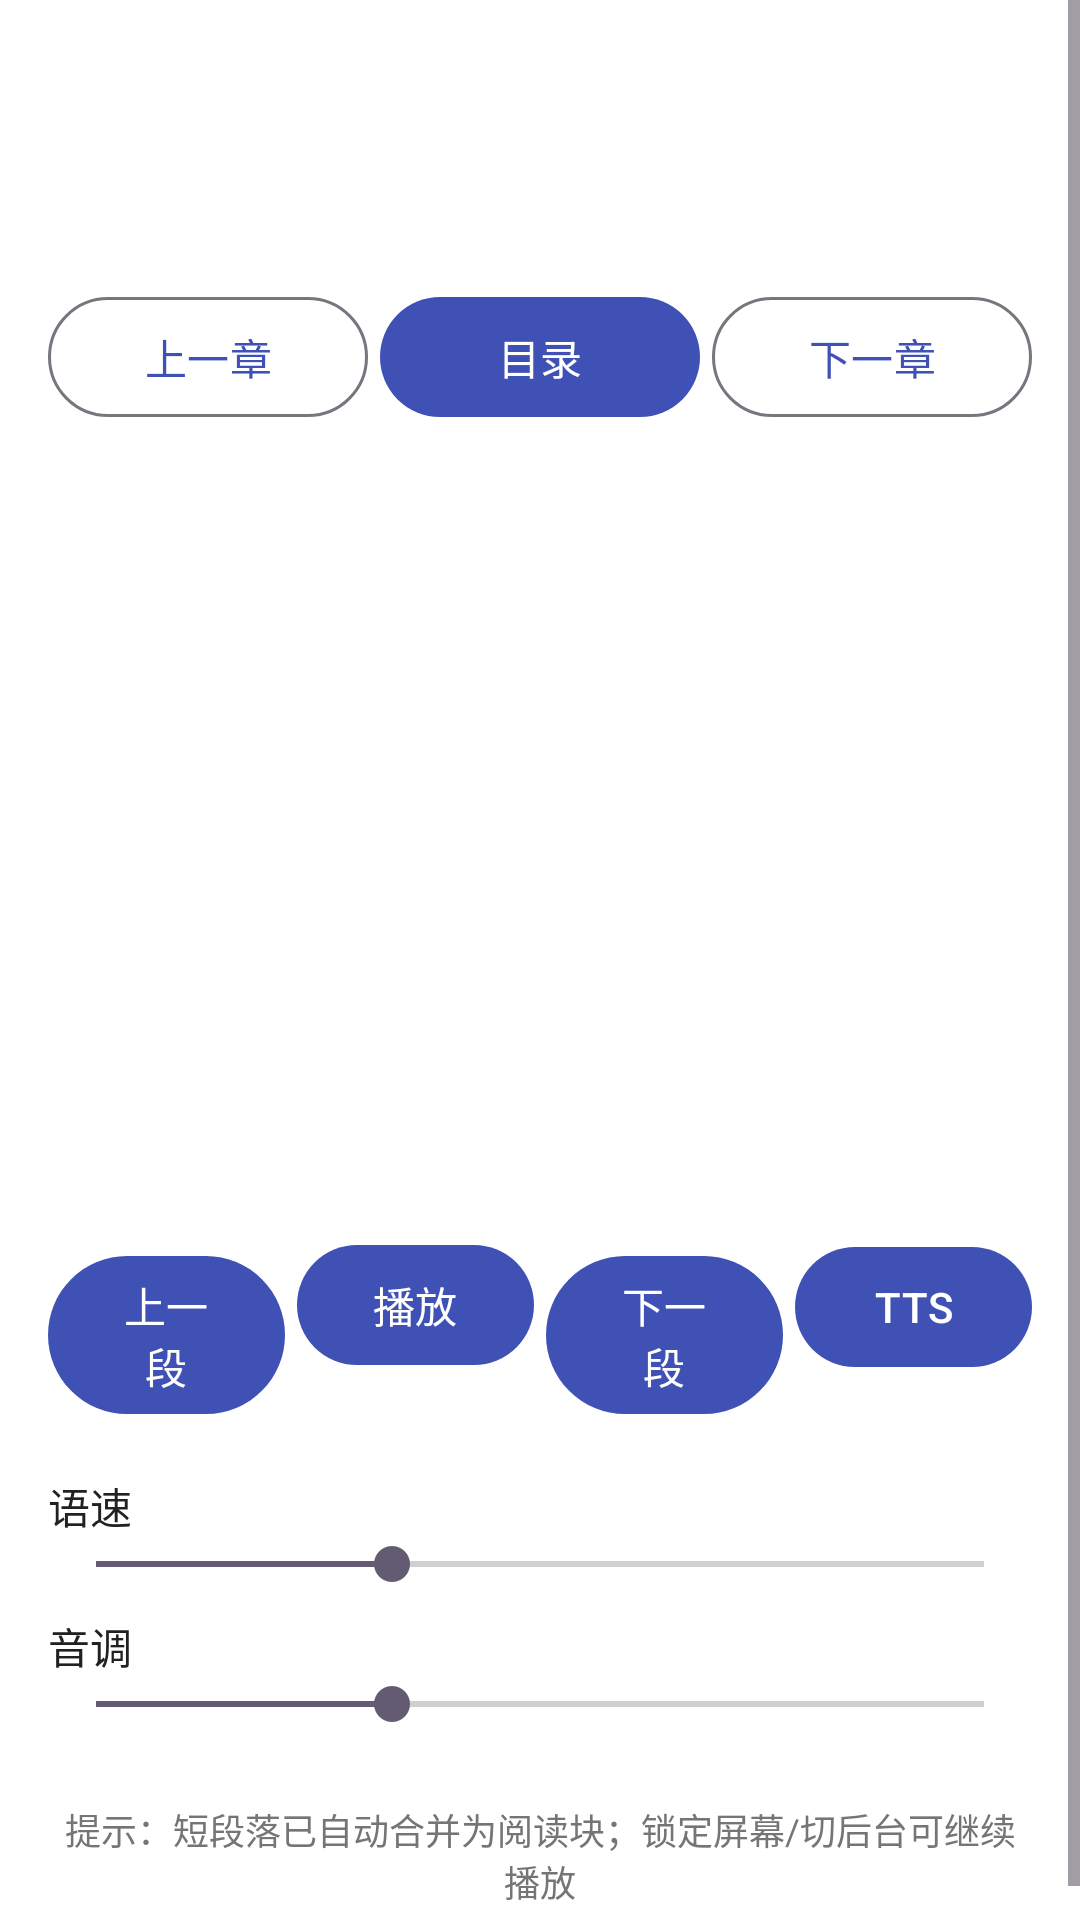

The Android layout XML behind this screen, and the referenced resources:
<!-- AndroidManifest.xml: application theme Theme.NovelTTSPlayer -->
<!-- res/layout/fragment_player.xml -->
<?xml version="1.0" encoding="utf-8"?>
<ScrollView xmlns:android="http://schemas.android.com/apk/res/android"
    android:layout_width="match_parent"
    android:layout_height="match_parent">

    <LinearLayout
        android:layout_width="match_parent"
        android:layout_height="wrap_content"
        android:orientation="vertical"
        android:padding="16dp">

        <TextView
            android:id="@+id/tv_novel_name"
            android:layout_width="match_parent"
            android:layout_height="wrap_content"
            android:textColor="@color/text_primary"
            android:textSize="18sp"
            android:textStyle="bold" />

        <TextView
            android:id="@+id/tv_chapter"
            android:layout_width="match_parent"
            android:layout_height="wrap_content"
            android:layout_marginTop="4dp"
            android:textColor="@color/primary"
            android:textSize="14sp" />

        <TextView
            android:id="@+id/tv_progress"
            android:layout_width="match_parent"
            android:layout_height="wrap_content"
            android:layout_marginTop="4dp"
            android:textColor="@color/text_secondary"
            android:textSize="13sp" />

        <LinearLayout
            android:layout_width="match_parent"
            android:layout_height="wrap_content"
            android:layout_marginTop="10dp"
            android:orientation="horizontal">

            <com.google.android.material.button.MaterialButton
                android:id="@+id/btn_prev_chapter"
                style="?attr/materialButtonOutlinedStyle"
                android:layout_width="0dp"
                android:layout_height="wrap_content"
                android:layout_weight="1"
                android:layout_marginEnd="4dp"
                android:text="上一章" />

            <com.google.android.material.button.MaterialButton
                android:id="@+id/btn_toc"
                android:layout_width="0dp"
                android:layout_height="wrap_content"
                android:layout_weight="1"
                android:layout_marginEnd="4dp"
                android:text="目录" />

            <com.google.android.material.button.MaterialButton
                android:id="@+id/btn_next_chapter"
                style="?attr/materialButtonOutlinedStyle"
                android:layout_width="0dp"
                android:layout_height="wrap_content"
                android:layout_weight="1"
                android:text="下一章" />
        </LinearLayout>

        <TextView
            android:id="@+id/tv_text"
            android:layout_width="match_parent"
            android:layout_height="wrap_content"
            android:layout_marginTop="12dp"
            android:lineSpacingExtra="8dp"
            android:minHeight="240dp"
            android:textColor="@color/text_primary"
            android:textSize="17sp" />

        <TextView
            android:id="@+id/tv_error"
            android:layout_width="match_parent"
            android:layout_height="wrap_content"
            android:layout_marginTop="10dp"
            android:textColor="@color/error"
            android:textSize="13sp"
            android:visibility="gone" />

        <LinearLayout
            android:layout_width="match_parent"
            android:layout_height="wrap_content"
            android:layout_marginTop="16dp"
            android:orientation="horizontal">

            <com.google.android.material.button.MaterialButton
                android:id="@+id/btn_prev"
                android:layout_width="0dp"
                android:layout_height="wrap_content"
                android:layout_weight="1"
                android:layout_marginEnd="4dp"
                android:text="上一段" />

            <com.google.android.material.button.MaterialButton
                android:id="@+id/btn_play"
                android:layout_width="0dp"
                android:layout_height="wrap_content"
                android:layout_weight="1"
                android:layout_marginEnd="4dp"
                android:text="播放" />

            <com.google.android.material.button.MaterialButton
                android:id="@+id/btn_next"
                android:layout_width="0dp"
                android:layout_height="wrap_content"
                android:layout_weight="1"
                android:layout_marginEnd="4dp"
                android:text="下一段" />

            <com.google.android.material.button.MaterialButton
                android:id="@+id/btn_settings"
                android:layout_width="0dp"
                android:layout_height="wrap_content"
                android:layout_weight="1"
                android:text="TTS" />
        </LinearLayout>

        <LinearLayout
            android:layout_width="match_parent"
            android:layout_height="wrap_content"
            android:layout_marginTop="20dp"
            android:orientation="vertical">

            <TextView
                android:layout_width="match_parent"
                android:layout_height="wrap_content"
                android:text="语速"
                android:textColor="@color/text_primary" />

            <SeekBar
                android:id="@+id/sb_speed"
                android:layout_width="match_parent"
                android:layout_height="wrap_content"
                android:max="30"
                android:progress="10" />
        </LinearLayout>

        <LinearLayout
            android:layout_width="match_parent"
            android:layout_height="wrap_content"
            android:layout_marginTop="8dp"
            android:orientation="vertical">

            <TextView
                android:layout_width="match_parent"
                android:layout_height="wrap_content"
                android:text="音调"
                android:textColor="@color/text_primary" />

            <SeekBar
                android:id="@+id/sb_pitch"
                android:layout_width="match_parent"
                android:layout_height="wrap_content"
                android:max="30"
                android:progress="10" />
        </LinearLayout>

        <TextView
            android:layout_width="match_parent"
            android:layout_height="wrap_content"
            android:layout_marginTop="24dp"
            android:gravity="center"
            android:text="提示：短段落已自动合并为阅读块；锁定屏幕/切后台可继续播放"
            android:textColor="@color/text_secondary"
            android:textSize="12sp" />

    </LinearLayout>
</ScrollView>
<!-- resources referenced by this layout -->
<resources>
  <color name="error">#D32F2F</color>
  <color name="primary">#3F51B5</color>
  <color name="text_primary">#212121</color>
  <color name="text_secondary">#757575</color>
  <style name="Theme.NovelTTSPlayer" parent="Theme.Material3.DayNight.NoActionBar">
          <item name="colorPrimary">@color/primary</item>
          <item name="colorOnPrimary">#FFFFFF</item>
          <item name="android:windowBackground">@color/background</item>
          <item name="android:statusBarColor">@color/primary_dark</item>
      </style>
  <color name="background">#FFFFFF</color>
  <color name="primary_dark">#303F9F</color>
</resources>
